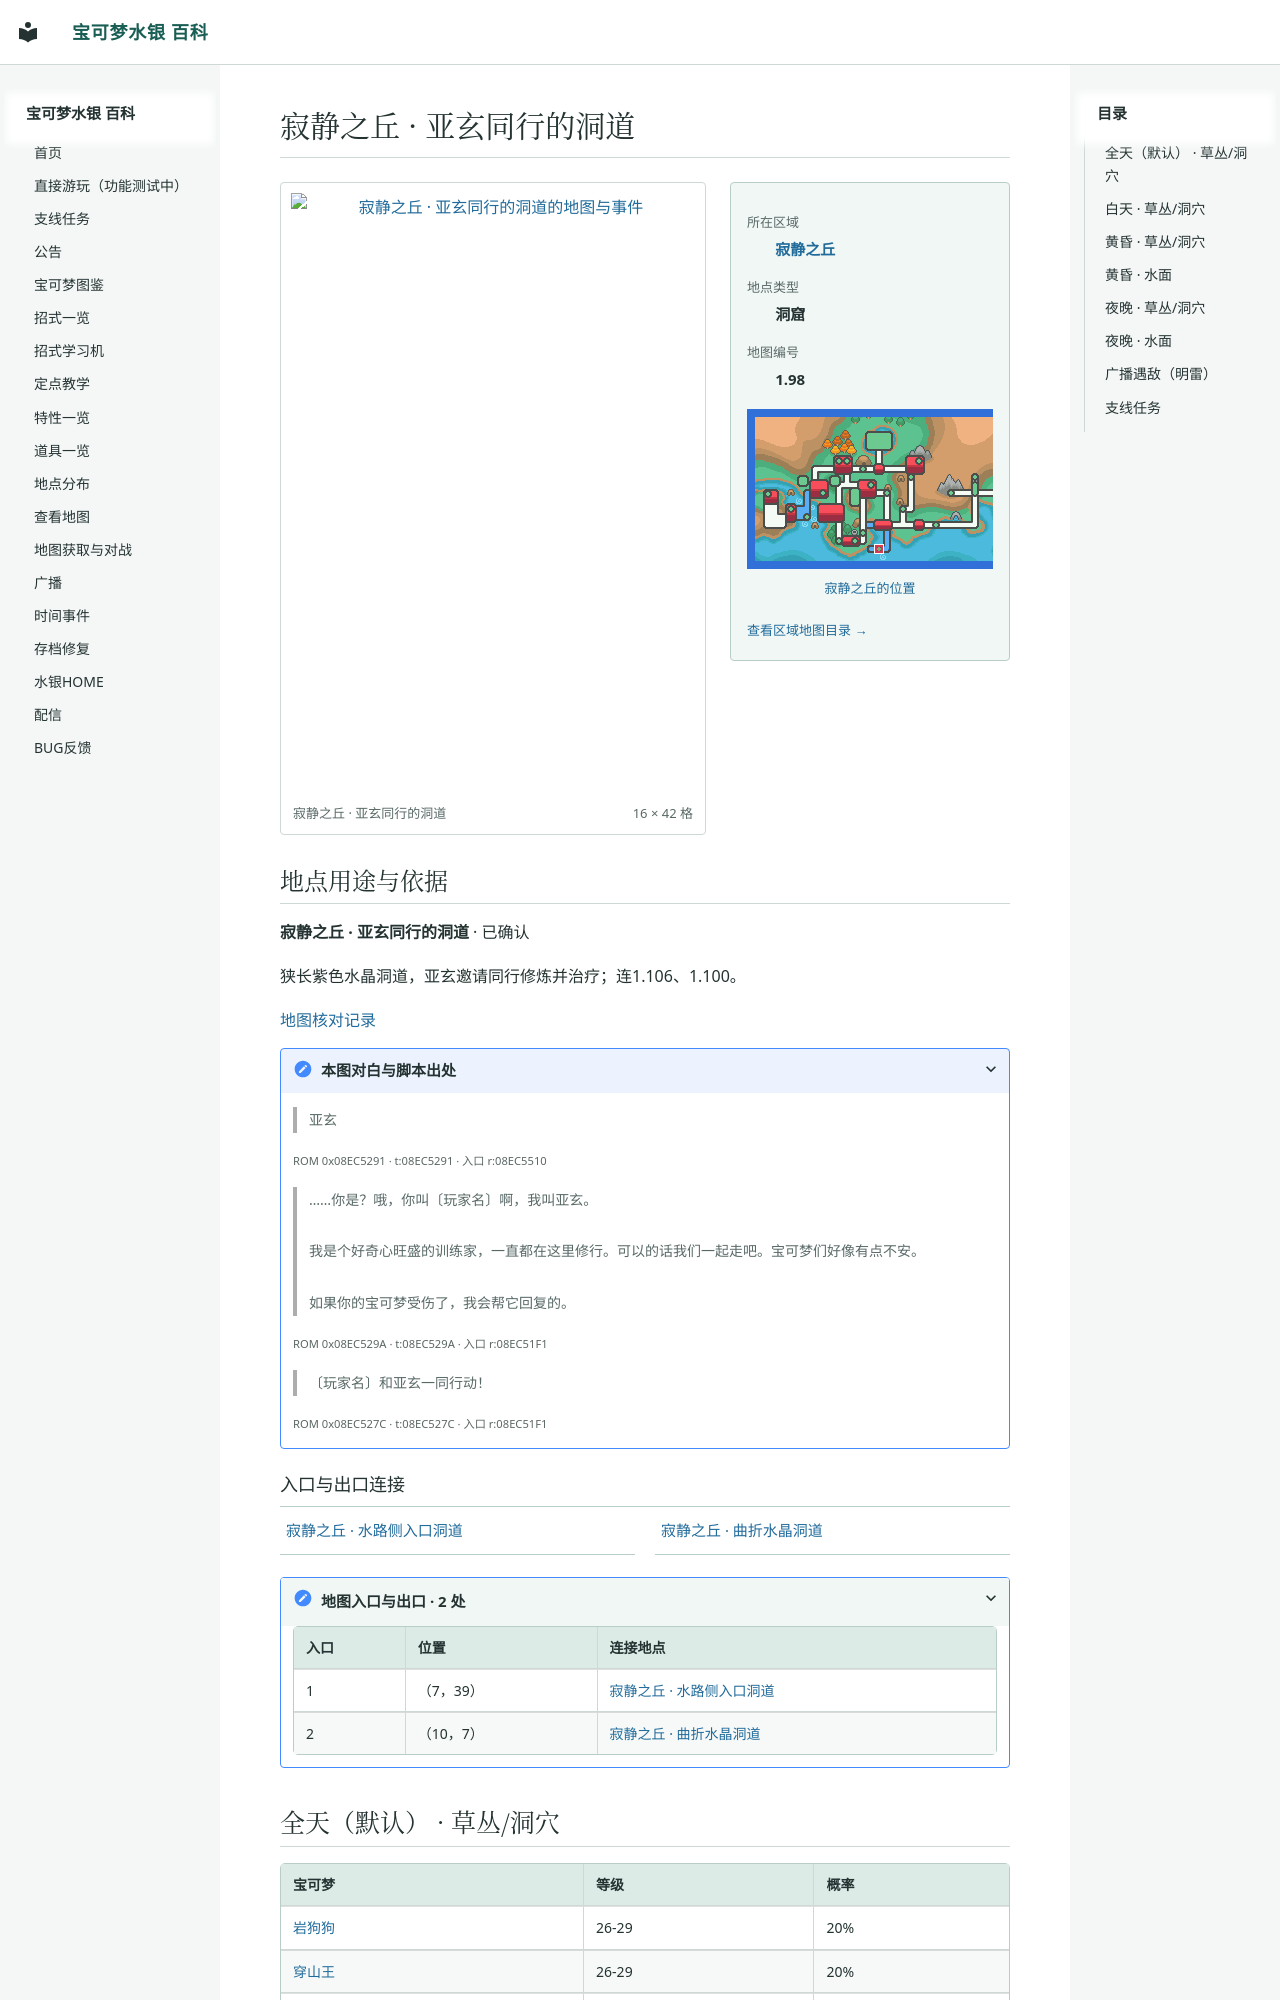

repository: Sum-Light/azoth-wiki · page: locations/map_1_98/index.html · generator: mkdocs

# 寂静之丘 · 亚玄同行的洞道

<!-- location-atlas:start -->

<div class="loc-profile" data-location-map="1.98">
<div class="loc-profile-layout">
<div class="loc-main-map">
<a class="loc-image-link" href="../../sidequests/maps/map_1_98.png" target="_blank" rel="noopener">
<img src="../../sidequests/maps/map_1_98.png" alt="寂静之丘 · 亚玄同行的洞道的地图与事件" loading="lazy" width="256" height="672"></a>
<div class="loc-map-caption"><span>寂静之丘 · 亚玄同行的洞道</span><span>16 × 42 格</span></div>
</div>
<aside class="loc-facts">
<dl><dt>所在区域</dt><dd><a href="../atlas/?sec=212">寂静之丘</a></dd><dt>地点类型</dt><dd>洞窟</dd><dt>地图编号</dt><dd>1.98</dd></dl>
<a class="loc-world-preview" href="../atlas/?sec=212" aria-label="寂静之丘在大地图上的位置">
<span class="loc-world-canvas"><img src="../worldmap.png" alt="世界地图" loading="lazy">
<span class="loc-world-mark" style="left:28.1134%;top:53.0875%;width:1.5629%;height:3.1250%"></span>
</span></a>
<a class="loc-world-label" href="../atlas/?sec=212">寂静之丘的位置</a>
<a class="loc-atlas-return" href="../atlas/?sec=212">查看区域地图目录 &rarr;</a>
</aside>
</div>
<section class="loc-identity" aria-labelledby="map-identity">
<h2 id="map-identity">地点用途与依据</h2>
<p><strong>寂静之丘 · 亚玄同行的洞道</strong> · 已确认</p>
<p>狭长紫色水晶洞道，亚玄邀请同行修炼并治疗；连1.106、1.100。</p>
<a href="../map_review/">地图核对记录</a>
<details><summary>本图对白与脚本出处</summary>
<blockquote><p>亚玄</p></blockquote>
<p><small>ROM 0x08EC5291 · t:08EC5291 · 入口 r:08EC5510</small></p>
<blockquote><p>……你是？哦，你叫〔玩家名〕啊，我叫亚玄。<br><br>我是个好奇心旺盛的训练家，一直都在这里修行。可以的话我们一起走吧。宝可梦们好像有点不安。<br><br>如果你的宝可梦受伤了，我会帮它回复的。</p></blockquote>
<p><small>ROM 0x08EC529A · t:08EC529A · 入口 r:08EC51F1</small></p>
<blockquote><p>〔玩家名〕和亚玄一同行动！</p></blockquote>
<p><small>ROM 0x08EC527C · t:08EC527C · 入口 r:08EC51F1</small></p>
</details>
</section>
<h3>入口与出口连接</h3>
<nav class="loc-neighbors" aria-label="出入口连接地点">
<div><a href="../map_1_106/">寂静之丘 · 水路侧入口洞道</a></div>
<div><a href="../map_1_100/">寂静之丘 · 曲折水晶洞道</a></div>
</nav>
<details class="loc-entrances"><summary>地图入口与出口 · 2 处</summary>
<div class="loc-table-scroll"><table><thead><tr><th>入口</th><th>位置</th><th>连接地点</th></tr></thead><tbody>
<tr><td>1</td><td>（7，39）</td><td><a href="../map_1_106/">寂静之丘 · 水路侧入
